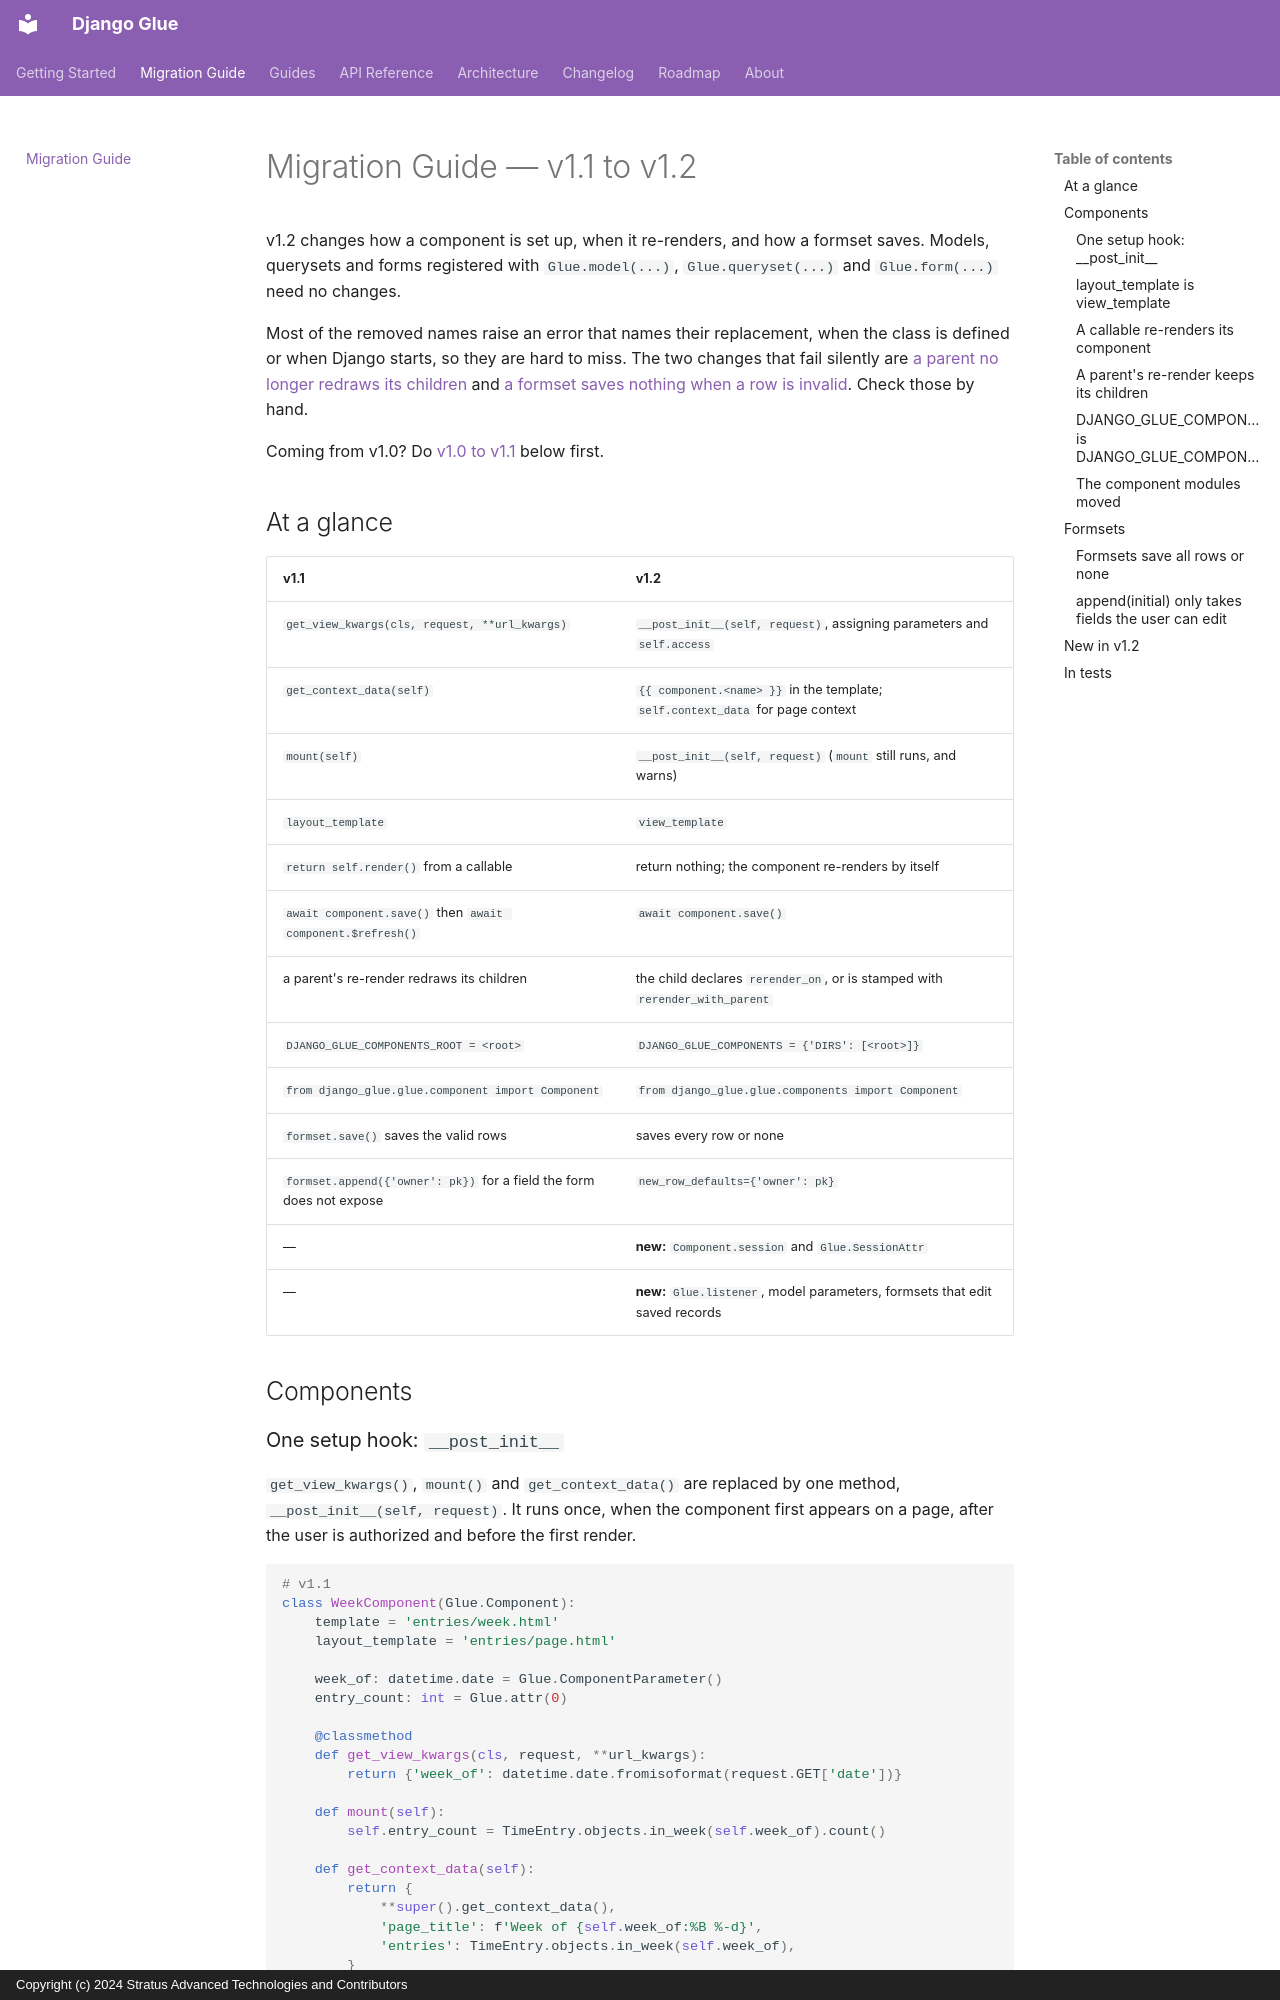

repository: stratusadv/django-glue · page: migration/index.html · generator: mkdocs · copyright: Copyright (c) 2024 Stratus Advanced Technologies and Contributors

# Migration Guide — v1.1 to v1.2

v1.2 changes how a component is set up, when it re-renders, and how a formset
saves. Models, querysets and forms registered with `Glue.model(...)`,
`Glue.queryset(...)` and `Glue.form(...)` need no changes.

Most of the removed names raise an error that names their replacement, when the
class is defined or when Django starts, so they are hard to miss. The two
changes that fail silently are
[a parent no longer redraws its children](#a-parents-re-render-keeps-its-children)
and [a formset saves nothing when a row is invalid](#formsets-save-all-rows-or-none).
Check those by hand.

Coming from v1.0? Do [v1.0 to v1.1](#migration-guide-v10-to-v11) below first.

## At a glance

| v1.1 | v1.2 |
|---|---|
| `get_view_kwargs(cls, request, **url_kwargs)` | `__post_init__(self, request)`, assigning parameters and `self.access` |
| `get_context_data(self)` | `{{ component.<name> }}` in the template; `self.context_data` for page context |
| `mount(self)` | `__post_init__(self, request)` (`mount` still runs, and warns) |
| `layout_template` | `view_template` |
| `return self.render()` from a callable | return nothing; the component re-renders by itself |
| `await component.save()` then `await component.$refresh()` | `await component.save()` |
| a parent's re-render redraws its children | the child declares `rerender_on`, or is stamped with `rerender_with_parent` |
| `DJANGO_GLUE_COMPONENTS_ROOT = <root>` | `DJANGO_GLUE_COMPONENTS = {'DIRS': [<root>]}` |
| `from django_glue.glue.component import Component` | `from django_glue.glue.components import Component` |
| `formset.save()` saves the valid rows | saves every row or none |
| `formset.append({'owner': pk})` for a field the form does not expose | `new_row_defaults={'owner': pk}` |
| — | **new:** `Component.session` and `Glue.SessionAttr` |
| — | **new:** `Glue.listener`, model parameters, formsets that edit saved records |

## Components
